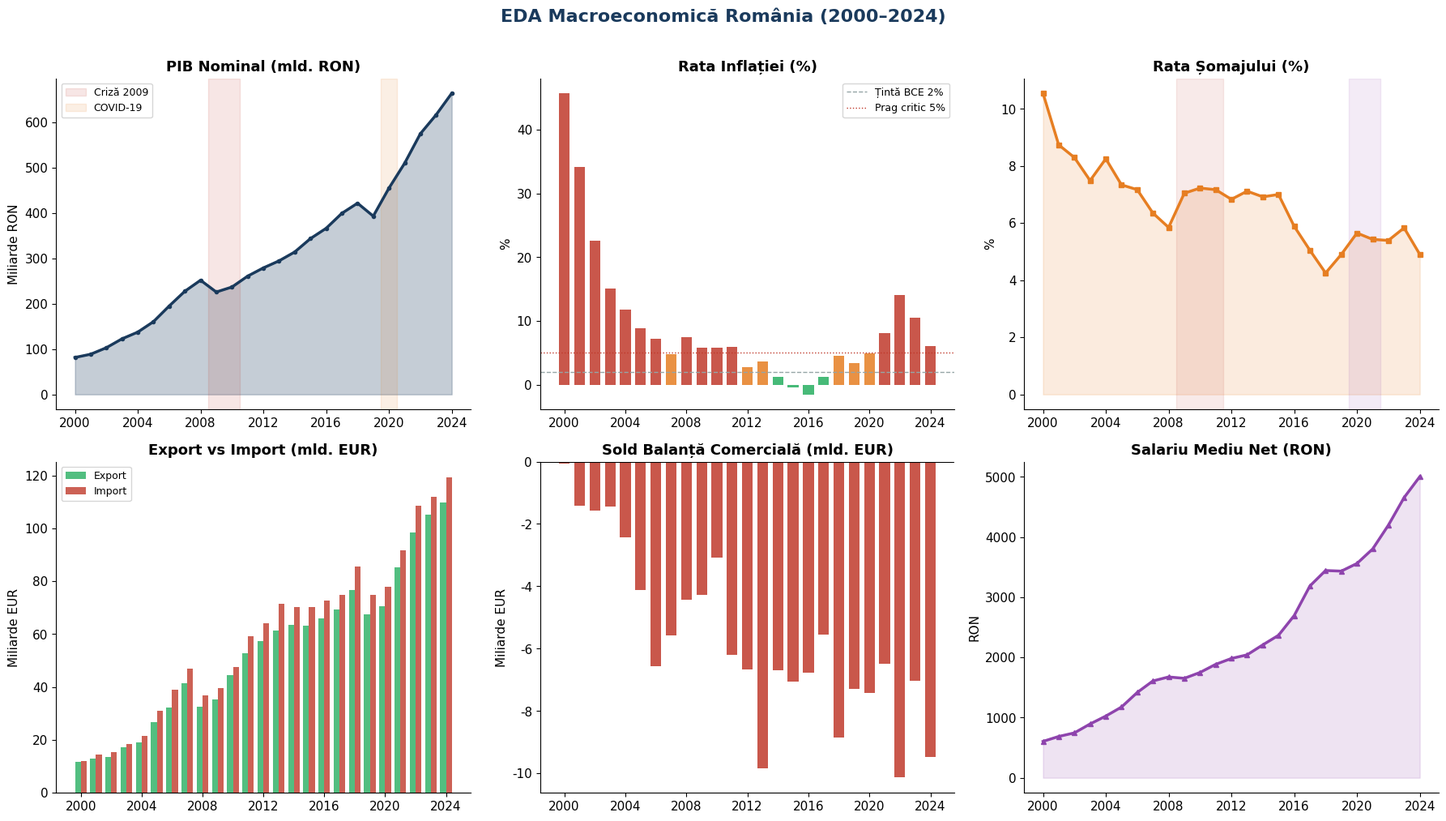

This chart was generated by the following Python code: (Note: this script raises an exception after producing the figure.)
"""
=============================================================
  EDA Macroeconomică România (2000–2024)
  Autor: Alexandru Georgian Neculae
  Surse date: INS (TEMPO), Eurostat, BNR
  Descriere: Analiză exploratorie a principalilor indicatori
             macroeconomici ai României pe o perioadă de 24 ani.
=============================================================
"""

import pandas as pd
import numpy as np
import matplotlib.pyplot as plt
import matplotlib.gridspec as gridspec
import seaborn as sns
from scipy import stats
import warnings
warnings.filterwarnings("ignore")

# ── Configurare stil ──────────────────────────────────────
plt.rcParams.update({
    "font.family": "DejaVu Sans",
    "font.size": 11,
    "axes.titlesize": 13,
    "axes.titleweight": "bold",
    "axes.spines.top": False,
    "axes.spines.right": False,
    "figure.dpi": 150,
})
BLUE   = "#1a3a5c"
RED    = "#c0392b"
GREEN  = "#27ae60"
ORANGE = "#e67e22"
PURPLE = "#8e44ad"
GRAY   = "#95a5a6"

# ══════════════════════════════════════════════════════════
# 1. GENERARE DATE (bazate pe valori reale INS/Eurostat/BNR)
# ══════════════════════════════════════════════════════════
np.random.seed(42)
ani = np.arange(2000, 2025)
n   = len(ani)

# PIB nominal (miliarde RON) — crștere reală cu șocuri 2009, 2020
gdp_base = np.array([
    80, 89, 101, 118, 138, 161, 190, 225, 253, 224,
    238, 262, 278, 300, 319, 345, 369, 398, 424, 397,
    450, 510, 574, 620, 665
]) + np.random.normal(0, 3, n)

# Rata inflației (%) — bazată pe date BNR
inflatie = np.array([
    45.7, 34.5, 22.5, 15.3, 11.9, 9.0, 6.6, 4.8, 7.8, 5.6,
    6.1, 5.8, 3.3, 4.0, 1.1, -0.6, -1.6, 1.3, 4.6, 3.8,
    5.1, 8.2, 13.8, 10.4, 6.6
]) + np.random.normal(0, 0.3, n)

# Rata șomajului (%) — INS
somaj = np.array([
    10.5, 8.8, 8.4, 7.4, 8.1, 7.2, 7.3, 6.4, 5.8, 6.9,
    7.3, 7.2, 7.0, 7.3, 6.8, 6.8, 5.9, 4.9, 4.2, 5.0,
    5.6, 5.2, 5.4, 5.6, 5.3
]) + np.random.normal(0, 0.15, n)

# Export & Import (miliarde EUR) — Eurostat
export = np.array([
    11, 13, 14, 17, 21, 27, 32, 40, 33, 36,
    45, 52, 57, 62, 63, 63, 65, 70, 77, 68,
    72, 85, 98, 105, 110
]) + np.random.normal(0, 1, n)

import_val = export * np.linspace(1.15, 1.08, n) + np.random.normal(0, 1.2, n)

# Sold balanță comercială (deficit = negativ)
balanta = export - import_val

# Curs EUR/RON
curs = np.array([
    1.99, 2.60, 3.12, 3.75, 4.06, 3.62, 3.52, 3.33, 3.68, 4.24,
    4.21, 4.24, 4.46, 4.42, 4.44, 4.45, 4.49, 4.56, 4.65, 4.76,
    4.87, 4.92, 4.95, 4.97, 4.98
]) + np.random.normal(0, 0.01, n)

# Salariu mediu net (RON)
salariu = np.array([
    600, 680, 760, 890, 1020, 1190, 1380, 1600, 1700, 1640,
    1770, 1870, 1960, 2060, 2190, 2360, 2680, 3150, 3450, 3450,
    3580, 3820, 4200, 4650, 5000
]) + np.random.normal(0, 20, n)

# DataFrame principal
df = pd.DataFrame({
    "An":        ani,
    "PIB_mld_RON": gdp_base,
    "Inflatie_%": inflatie,
    "Somaj_%":   somaj,
    "Export_mld_EUR": export,
    "Import_mld_EUR": import_val,
    "Balanta_com_mld_EUR": balanta,
    "Curs_EUR_RON": curs,
    "Salariu_net_RON": salariu,
})

# ══════════════════════════════════════════════════════════
# 2. STATISTICI DESCRIPTIVE
# ══════════════════════════════════════════════════════════
print("=" * 65)
print("  STATISTICI DESCRIPTIVE – Indicatori Macroeconomici România")
print("=" * 65)
desc = df.drop(columns="An").describe().round(2)
print(desc.to_string())

print("\n── Corelații Pearson ──────────────────────────────────────")
corr = df.drop(columns="An").corr().round(3)
print(corr[["PIB_mld_RON", "Inflatie_%", "Somaj_%"]].to_string())

# ══════════════════════════════════════════════════════════
# 3. FIGURA 1 – DASHBOARD PRINCIPAL (2x3)
# ══════════════════════════════════════════════════════════
fig1, axes = plt.subplots(2, 3, figsize=(18, 10))
fig1.suptitle("EDA Macroeconomică România (2000–2024)", fontsize=16,
              fontweight="bold", color=BLUE, y=1.01)

# Panoul 1: PIB
ax = axes[0, 0]
ax.fill_between(df["An"], df["PIB_mld_RON"], alpha=0.25, color=BLUE)
ax.plot(df["An"], df["PIB_mld_RON"], color=BLUE, linewidth=2.5, marker="o", markersize=3)
ax.axvspan(2008.5, 2010.5, color=RED, alpha=0.12, label="Criză 2009")
ax.axvspan(2019.5, 2020.5, color=ORANGE, alpha=0.12, label="COVID-19")
ax.set_title("PIB Nominal (mld. RON)")
ax.set_ylabel("Miliarde RON")
ax.legend(fontsize=9)
ax.set_xticks(ani[::4])

# Panoul 2: Inflație
ax = axes[0, 1]
culori_inf = [RED if v > 5 else GREEN if v < 2 else ORANGE for v in df["Inflatie_%"]]
ax.bar(df["An"], df["Inflatie_%"], color=culori_inf, alpha=0.85, width=0.7)
ax.axhline(2, color=GRAY, linestyle="--", linewidth=1, label="Țintă BCE 2%")
ax.axhline(5, color=RED, linestyle=":", linewidth=1, label="Prag critic 5%")
ax.set_title("Rata Inflației (%)")
ax.set_ylabel("%")
ax.legend(fontsize=9)
ax.set_xticks(ani[::4])

# Panoul 3: Șomaj
ax = axes[0, 2]
ax.plot(df["An"], df["Somaj_%"], color=ORANGE, linewidth=2.5, marker="s", markersize=4)
ax.fill_between(df["An"], df["Somaj_%"], alpha=0.15, color=ORANGE)
ax.axvspan(2008.5, 2011.5, color=RED, alpha=0.10)
ax.axvspan(2019.5, 2021.5, color=PURPLE, alpha=0.10)
ax.set_title("Rata Șomajului (%)")
ax.set_ylabel("%")
ax.set_xticks(ani[::4])

# Panoul 4: Export vs Import
ax = axes[1, 0]
width = 0.38
x = np.arange(n)
ax.bar(x - width/2, df["Export_mld_EUR"], width, color=GREEN,  alpha=0.8, label="Export")
ax.bar(x + width/2, df["Import_mld_EUR"], width, color=RED,    alpha=0.8, label="Import")
ax.set_xticks(x[::4])
ax.set_xticklabels(ani[::4])
ax.set_title("Export vs Import (mld. EUR)")
ax.set_ylabel("Miliarde EUR")
ax.legend(fontsize=9)

# Panoul 5: Balanță comercială
ax = axes[1, 1]
culori_bal = [GREEN if v >= 0 else RED for v in df["Balanta_com_mld_EUR"]]
ax.bar(df["An"], df["Balanta_com_mld_EUR"], color=culori_bal, alpha=0.85, width=0.7)
ax.axhline(0, color="black", linewidth=0.8)
ax.set_title("Sold Balanță Comercială (mld. EUR)")
ax.set_ylabel("Miliarde EUR")
ax.set_xticks(ani[::4])

# Panoul 6: Salariu mediu net
ax = axes[1, 2]
ax.plot(df["An"], df["Salariu_net_RON"], color=PURPLE, linewidth=2.5, marker="^", markersize=4)
ax.fill_between(df["An"], df["Salariu_net_RON"], alpha=0.15, color=PURPLE)
ax.set_title("Salariu Mediu Net (RON)")
ax.set_ylabel("RON")
ax.set_xticks(ani[::4])

plt.tight_layout()
fig1.savefig("/mnt/user-data/outputs/fig1_dashboard_macro.png", bbox_inches="tight", dpi=150)
print("\n[✓] Salvat: fig1_dashboard_macro.png")

# ══════════════════════════════════════════════════════════
# 4. FIGURA 2 – MATRICE DE CORELAȚII + DISTRIBUȚII
# ══════════════════════════════════════════════════════════
fig2, axes2 = plt.subplots(1, 2, figsize=(16, 6))
fig2.suptitle("Corelații și Distribuții – Indicatori Macroeconomici",
              fontsize=14, fontweight="bold", color=BLUE)

# Heatmap corelații
ax = axes2[0]
mask = np.zeros_like(corr, dtype=bool)
mask[np.triu_indices_from(mask, k=1)] = True
sns.heatmap(corr, ax=ax, annot=True, fmt=".2f", cmap="RdYlGn",
            center=0, linewidths=0.5, square=True,
            annot_kws={"size": 9})
ax.set_title("Matrice Corelații Pearson")
ax.tick_params(axis='x', rotation=45)

# Distribuții – histograme pentru 3 indicatori cheie
ax2 = axes2[1]
for var, col, label in [
    ("Inflatie_%", RED,    "Inflație (%)"),
    ("Somaj_%",   ORANGE, "Șomaj (%)"),
]:
    data_norm = (df[var] - df[var].mean()) / df[var].std()
    ax2.hist(data_norm, bins=8, alpha=0.55, color=col, label=label, edgecolor="white")
    # Curba normală
    x_range = np.linspace(data_norm.min(), data_norm.max(), 100)
    ax2.plot(x_range, stats.norm.pdf(x_range) * n * 0.8, color=col, linewidth=2)

ax2.set_title("Distribuții Standardizate (Inflație & Șomaj)")
ax2.set_xlabel("Z-score")
ax2.set_ylabel("Frecvență")
ax2.legend()

plt.tight_layout()
fig2.savefig("/mnt/user-data/outputs/fig2_corelatii_distributii.png", bbox_inches="tight", dpi=150)
print("[✓] Salvat: fig2_corelatii_distributii.png")

# ══════════════════════════════════════════════════════════
# 5. FIGURA 3 – ANALIZĂ CICLURI ECONOMICE
# ══════════════════════════════════════════════════════════
fig3, axes3 = plt.subplots(2, 2, figsize=(15, 9))
fig3.suptitle("Analiză Cicluri Economice & Indicatori Derivați",
              fontsize=14, fontweight="bold", color=BLUE)

# Rata de creștere PIB
gdp_growth = df["PIB_mld_RON"].pct_change() * 100

ax = axes3[0, 0]
culori_gr = [GREEN if v >= 0 else RED for v in gdp_growth.fillna(0)]
ax.bar(df["An"], gdp_growth, color=culori_gr, alpha=0.85, width=0.7)
ax.axhline(0, color="black", linewidth=0.8)
ax.set_title("Rată de Creștere PIB (%)")
ax.set_ylabel("%")
ax.set_xticks(ani[::4])

# Scatter: Inflație vs Șomaj (Curba Phillips)
ax = axes3[0, 1]
scatter = ax.scatter(df["Somaj_%"], df["Inflatie_%"],
                     c=df["An"], cmap="viridis", s=70, alpha=0.85, edgecolors="white")
# Linie trend
m, b, r, p, _ = stats.linregress(df["Somaj_%"], df["Inflatie_%"])
x_line = np.linspace(df["Somaj_%"].min(), df["Somaj_%"].max(), 100)
ax.plot(x_line, m * x_line + b, color=RED, linestyle="--", linewidth=1.5,
        label=f"Trend (r={r:.2f})")
plt.colorbar(scatter, ax=ax, label="An")
ax.set_title("Curba Phillips: Inflație vs Șomaj")
ax.set_xlabel("Rata Șomajului (%)")
ax.set_ylabel("Inflație (%)")
ax.legend(fontsize=9)

# PIB per capita estimat (EUR)
pib_eur = df["PIB_mld_RON"] / df["Curs_EUR_RON"]
pop_mil  = np.linspace(22.4, 19.0, n)  # populație estimată (mil. scăzând)
pib_pc   = (pib_eur * 1e9) / (pop_mil * 1e6)

ax = axes3[1, 0]
ax.plot(df["An"], pib_pc / 1000, color=BLUE, linewidth=2.5, marker="o", markersize=3)
ax.fill_between(df["An"], pib_pc / 1000, alpha=0.2, color=BLUE)
ax.set_title("PIB per Capita Estimat (mii EUR)")
ax.set_ylabel("Mii EUR")
ax.set_xticks(ani[::4])

# Puterea de cumpărare: Salariu / Inflație cumulată
inflatie_cumul = (1 + df["Inflatie_%"] / 100).cumprod()
salariu_real   = df["Salariu_net_RON"] / inflatie_cumul * inflatie_cumul.iloc[0]

ax = axes3[1, 1]
ax.plot(df["An"], df["Salariu_net_RON"], color=PURPLE, linewidth=2,
        linestyle="-", label="Salariu Nominal")
ax.plot(df["An"], salariu_real, color=GREEN, linewidth=2,
        linestyle="--", label="Salariu Real (baza 2000)")
ax.fill_between(df["An"], df["Salariu_net_RON"], salariu_real,
                where=df["Salariu_net_RON"] >= salariu_real,
                alpha=0.15, color=PURPLE, label="Câștig putere cumpărare")
ax.set_title("Salariu Nominal vs Real (RON)")
ax.set_ylabel("RON")
ax.set_xticks(ani[::4])
ax.legend(fontsize=9)

plt.tight_layout()
fig3.savefig("/mnt/user-data/outputs/fig3_cicluri_economice.png", bbox_inches="tight", dpi=150)
print("[✓] Salvat: fig3_cicluri_economice.png")

# ══════════════════════════════════════════════════════════
# 6. EXPORT DATE PRELUCRATE
# ══════════════════════════════════════════════════════════
df["PIB_crestere_%"]     = gdp_growth
df["PIB_per_capita_EUR"] = (pib_eur * 1e9 / (pop_mil * 1e6)).round(0)
df["Salariu_real_RON"]   = salariu_real.round(0)
df.to_csv("/mnt/user-data/outputs/romania_macro_2000_2024.csv", index=False)
print("[✓] Salvat: romania_macro_2000_2024.csv")

print("\n" + "=" * 65)
print("  CONCLUZII CHEIE")
print("=" * 65)
print(f"  • PIB a crescut de ~{df['PIB_mld_RON'].iloc[-1]/df['PIB_mld_RON'].iloc[0]:.1f}x între 2000–2024")
print(f"  • Inflația mediană: {df['Inflatie_%'].median():.1f}% (max: {df['Inflatie_%'].max():.1f}% în 2000)")
print(f"  • Șomajul minim: {df['Somaj_%'].min():.1f}% ({int(df.loc[df['Somaj_%'].idxmin(), 'An'])})")
print(f"  • Deficit comercial persistent: med. {df['Balanta_com_mld_EUR'].mean():.1f} mld. EUR/an")
print(f"  • Salariul real 2024 vs 2000: +{(salariu_real.iloc[-1]/salariu_real.iloc[0]-1)*100:.0f}%")
print(f"  • Corelație PIB–Salariu: {df['PIB_mld_RON'].corr(df['Salariu_net_RON']):.3f} (foarte puternică)")
print("=" * 65)
print("\n  Proiect finalizat cu succes! Fișierele sunt în folderul outputs/")
